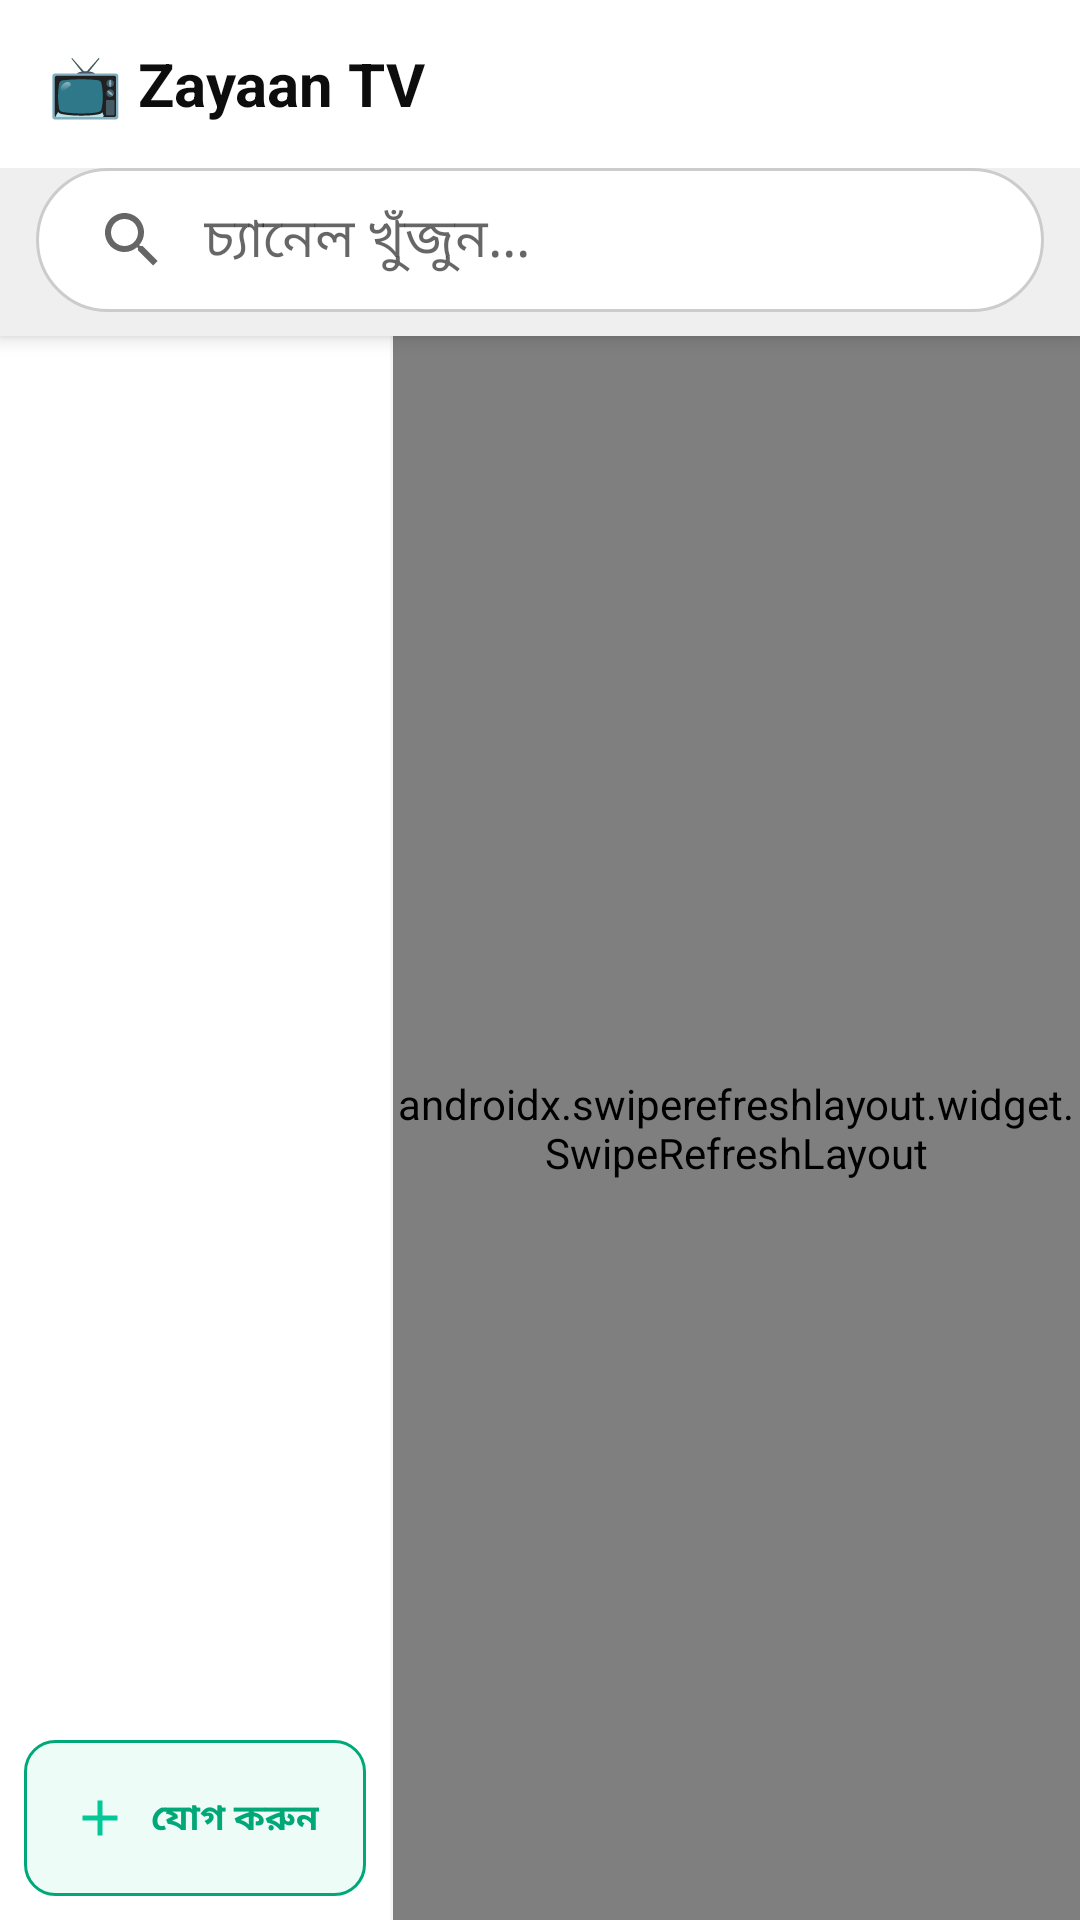

Here is an Android app screen rendered from its layout file. Give the layout XML and the strings, colors and styles it references.
<!-- AndroidManifest.xml: application theme Theme.BDTVApp -->
<!-- res/layout/activity_main.xml -->
<?xml version="1.0" encoding="utf-8"?>
<LinearLayout xmlns:android="http://schemas.android.com/apk/res/android"
    xmlns:app="http://schemas.android.com/apk/res-auto"
    android:layout_width="match_parent"
    android:layout_height="match_parent"
    android:orientation="vertical"
    android:background="@color/bg_dark">

    
    <LinearLayout
        android:layout_width="match_parent"
        android:layout_height="wrap_content"
        android:orientation="vertical"
        android:background="@color/playlist_bg"
        android:elevation="4dp">

        <androidx.appcompat.widget.Toolbar
            android:id="@+id/toolbar"
            android:layout_width="match_parent"
            android:layout_height="56dp"
            android:background="@color/bg_surface">
            <LinearLayout
                android:layout_width="match_parent"
                android:layout_height="match_parent"
                android:orientation="horizontal"
                android:gravity="center_vertical">
                <TextView
                    android:layout_width="0dp" android:layout_height="wrap_content"
                    android:layout_weight="1"
                    android:text="📺 Zayaan TV"
                    android:textSize="20sp" android:textStyle="bold"
                    android:textColor="@color/text_primary" />
            </LinearLayout>
        </androidx.appcompat.widget.Toolbar>

        <androidx.appcompat.widget.SearchView
            android:id="@+id/searchView"
            android:layout_width="match_parent" android:layout_height="48dp"
            android:layout_marginHorizontal="12dp" android:layout_marginBottom="8dp"
            android:background="@drawable/search_bg"
            app:queryHint="চ্যানেল খুঁজুন..."
            app:iconifiedByDefault="false"
            app:queryBackground="@null"
            app:searchHintIcon="@null" />

    </LinearLayout>

    
    <LinearLayout
        android:layout_width="match_parent"
        android:layout_height="0dp"
        android:layout_weight="1"
        android:orientation="horizontal">

        
        <LinearLayout
            android:layout_width="130dp"
            android:layout_height="match_parent"
            android:orientation="vertical"
            android:background="@color/bg_surface">

            
            <androidx.recyclerview.widget.RecyclerView
                android:id="@+id/rvPlaylists"
                android:layout_width="match_parent"
                android:layout_height="0dp"
                android:layout_weight="1"
                android:paddingVertical="8dp"
                android:clipToPadding="false" />

            
            <LinearLayout
                android:layout_width="match_parent"
                android:layout_height="52dp"
                android:orientation="horizontal"
                android:gravity="center"
                android:background="@drawable/add_playlist_btn_bg"
                android:layout_margin="8dp"
                android:id="@+id/btnAddPlaylist">
                <ImageView
                    android:layout_width="20dp" android:layout_height="20dp"
                    android:src="@drawable/ic_add_playlist" />
                <TextView
                    android:layout_width="wrap_content" android:layout_height="wrap_content"
                    android:text=" যোগ করুন"
                    android:textColor="@color/accent_green"
                    android:textSize="12sp" android:textStyle="bold"
                    android:layout_marginStart="4dp" />
            </LinearLayout>

        </LinearLayout>

        
        <View android:layout_width="1dp" android:layout_height="match_parent"
            android:background="#22FFFFFF" />

        
        <FrameLayout
            android:layout_width="0dp"
            android:layout_height="match_parent"
            android:layout_weight="1">

            
            <TextView
                android:id="@+id/tvPlaylistTitle"
                android:layout_width="wrap_content"
                android:layout_height="wrap_content"
                android:layout_gravity="top|end"
                android:layout_margin="8dp"
                android:textColor="@color/accent_green"
                android:textSize="11sp"
                android:background="@drawable/badge_count"
                android:paddingHorizontal="8dp"
                android:paddingVertical="3dp" />

            <androidx.swiperefreshlayout.widget.SwipeRefreshLayout
                android:id="@+id/swipeRefresh"
                android:layout_width="match_parent"
                android:layout_height="match_parent">

                <androidx.recyclerview.widget.RecyclerView
                    android:id="@+id/recyclerView"
                    android:layout_width="match_parent"
                    android:layout_height="match_parent"
                    android:padding="6dp"
                    android:clipToPadding="false" />

            </androidx.swiperefreshlayout.widget.SwipeRefreshLayout>

            
            <LinearLayout
                android:id="@+id/loadingLayout"
                android:layout_width="match_parent" android:layout_height="match_parent"
                android:orientation="vertical" android:gravity="center"
                android:visibility="gone">
                <ProgressBar android:id="@+id/progressBar"
                    android:layout_width="48dp" android:layout_height="48dp"
                    android:indeterminateTint="@color/accent_green"
                    android:visibility="gone" />
                <TextView android:id="@+id/tvStatus"
                    android:layout_width="wrap_content" android:layout_height="wrap_content"
                    android:textColor="@color/text_secondary" android:textSize="13sp"
                    android:gravity="center" android:padding="16dp"
                    android:visibility="gone" />
            </LinearLayout>

        </FrameLayout>

    </LinearLayout>

</LinearLayout>
<!-- resources referenced by this layout -->
<resources>
  <color name="accent_green">#00A878</color>
  <color name="bg_dark">#F2F4F7</color>
  <color name="bg_surface">#FFFFFF</color>
  <color name="playlist_bg">#EFEFEF</color>
  <color name="text_primary">#0D0D0D</color>
  <color name="text_secondary">#555555</color>
  <!-- drawable add_playlist_btn_bg (drawable) -->
  <?xml version="1.0" encoding="utf-8"?>
  <shape xmlns:android="http://schemas.android.com/apk/res/android" android:shape="rectangle">
      <corners android:radius="10dp" />
      <solid android:color="#1100C896" />
      <stroke android:width="1dp" android:color="@color/accent_green" />
  </shape>
  <!-- drawable badge_count (drawable) -->
  <?xml version="1.0" encoding="utf-8"?>
  <shape xmlns:android="http://schemas.android.com/apk/res/android" android:shape="rectangle">
      <corners android:radius="12dp" />
      <solid android:color="@color/bg_card" />
      <stroke android:width="1dp" android:color="@color/accent_green" />
  </shape>
  <!-- drawable ic_add_playlist (drawable) -->
  <?xml version="1.0" encoding="utf-8"?>
  <vector xmlns:android="http://schemas.android.com/apk/res/android"
      android:width="24dp" android:height="24dp"
      android:viewportWidth="24" android:viewportHeight="24">
      <path android:fillColor="#FF00C896"
          android:pathData="M19,13h-6v6h-2v-6H5v-2h6V5h2v6h6v2z"/>
  </vector>
  <!-- drawable search_bg (drawable) -->
  <?xml version="1.0" encoding="utf-8"?>
  <shape xmlns:android="http://schemas.android.com/apk/res/android" android:shape="rectangle">
      <corners android:radius="24dp" />
      <solid android:color="@color/bg_card" />
      <stroke android:width="1dp" android:color="@color/divider_color" />
  </shape>
  <style name="Theme.BDTVApp" parent="Theme.MaterialComponents.DayNight.NoActionBar">
          <item name="colorPrimary">@color/colorPrimary</item>
          <item name="colorPrimaryDark">@color/colorPrimaryDark</item>
          <item name="colorAccent">@color/accent_green</item>
          <item name="android:windowBackground">@color/bg_dark</item>
          <item name="android:statusBarColor">@color/bg_surface</item>
          <item name="android:navigationBarColor">@color/bg_dark</item>
          <item name="android:windowLightStatusBar">true</item>
          
          <item name="android:windowAnimationStyle">@style/NoAnimation</item>
      </style>
  <color name="bg_card">#FFFFFF</color>
  <color name="divider_color">#CCCCCC</color>
  <color name="colorPrimary">#FFFFFF</color>
  <color name="colorPrimaryDark">#E0E0E0</color>
  <style name="NoAnimation">
          <item name="android:activityOpenEnterAnimation">@null</item>
          <item name="android:activityOpenExitAnimation">@null</item>
          <item name="android:activityCloseEnterAnimation">@null</item>
          <item name="android:activityCloseExitAnimation">@null</item>
          <item name="android:taskOpenEnterAnimation">@null</item>
          <item name="android:taskOpenExitAnimation">@null</item>
      </style>
</resources>
